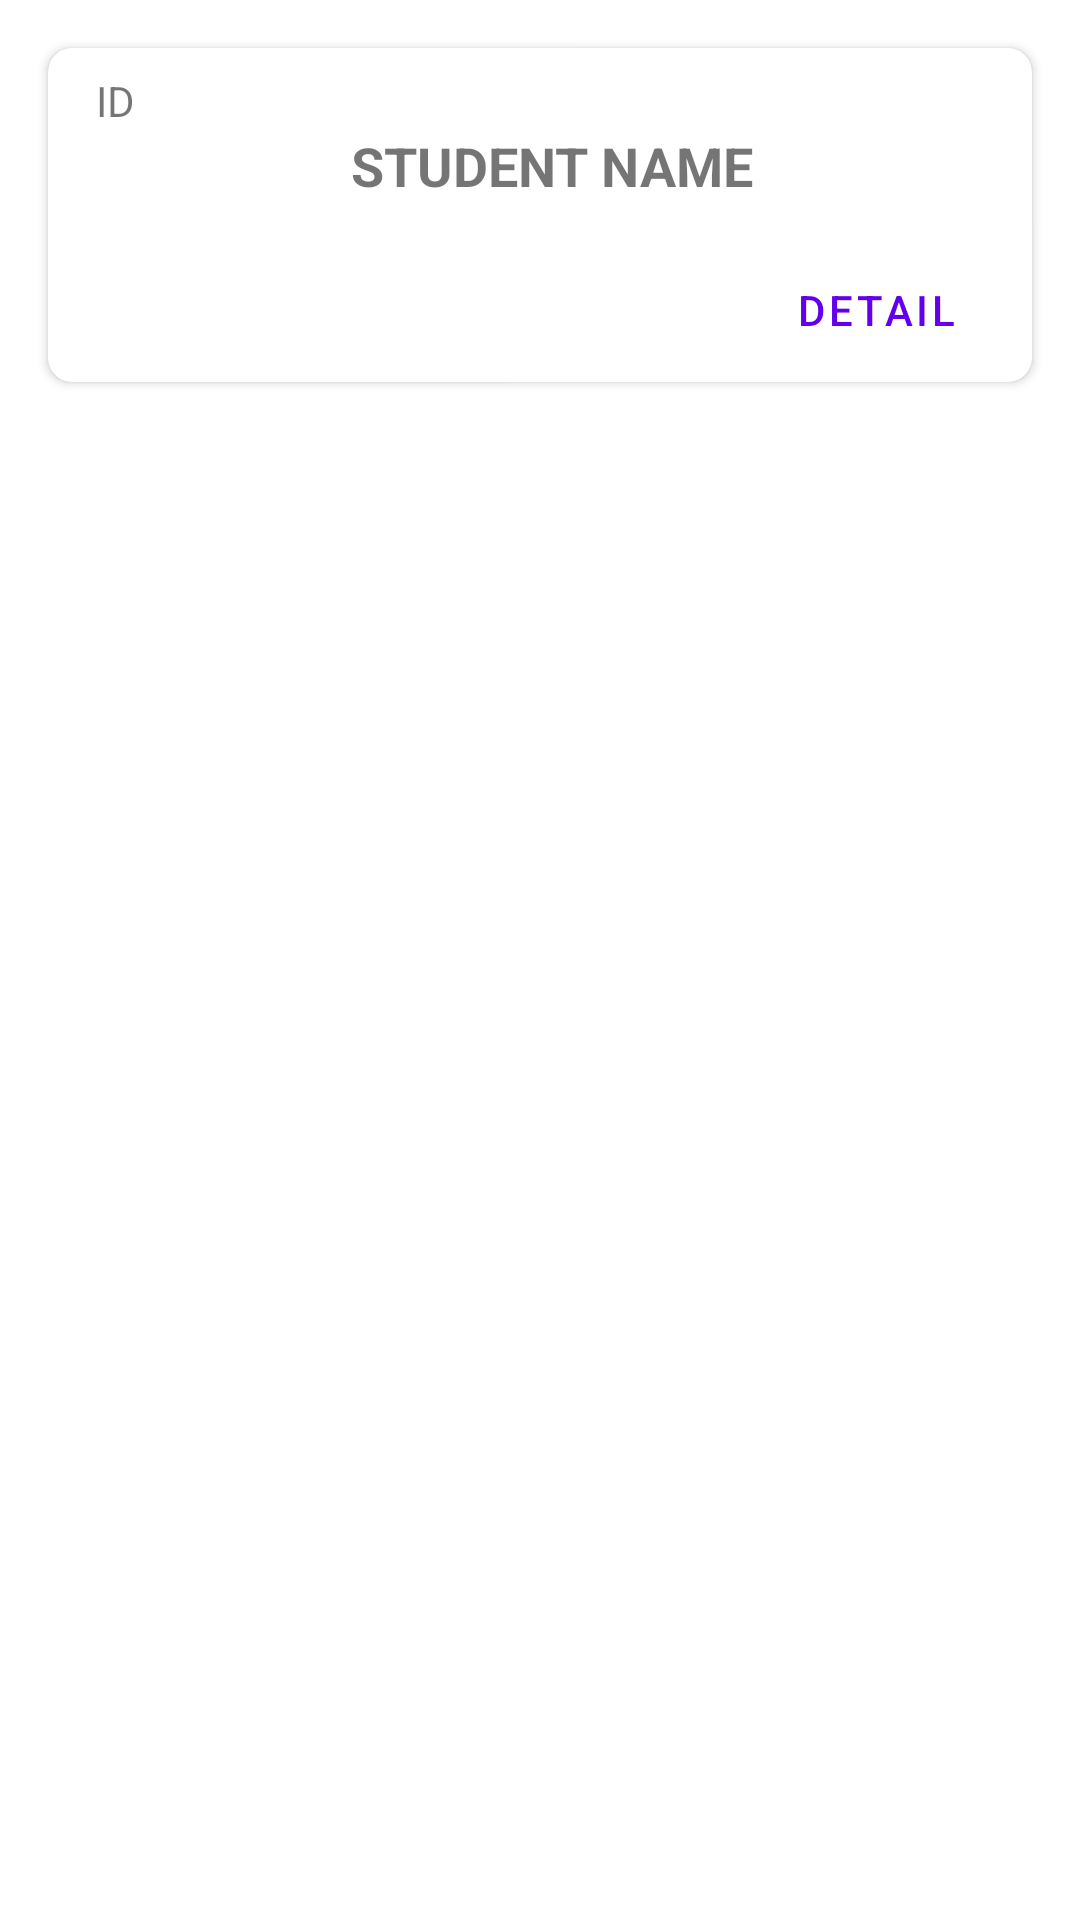

This screen was rendered from an Android layout file. Write that file and the resources it references.
<!-- AndroidManifest.xml: application theme Theme.Adv160419006Week4 -->
<!-- res/layout/student_list_item.xml -->
<?xml version="1.0" encoding="utf-8"?>
<androidx.constraintlayout.widget.ConstraintLayout xmlns:android="http://schemas.android.com/apk/res/android"
    xmlns:app="http://schemas.android.com/apk/res-auto"
    xmlns:tools="http://schemas.android.com/tools"
    android:layout_width="match_parent"
    android:layout_height="wrap_content">

    <androidx.cardview.widget.CardView
        android:layout_width="match_parent"
        android:layout_height="wrap_content"
        android:layout_marginStart="16dp"
        android:layout_marginTop="16dp"
        android:layout_marginEnd="16dp"
        android:layout_marginBottom="16dp"
        android:scrollbarAlwaysDrawHorizontalTrack="false"
        app:cardCornerRadius="8dp"
        app:cardElevation="2dp"
        app:layout_constraintBottom_toBottomOf="parent"
        app:layout_constraintEnd_toEndOf="parent"
        app:layout_constraintStart_toStartOf="parent"
        app:layout_constraintTop_toTopOf="parent"
        app:layout_constraintVertical_bias="0.0">

        <androidx.constraintlayout.widget.ConstraintLayout
            android:layout_width="match_parent"
            android:layout_height="match_parent">

            <Button
                android:id="@+id/btnDetail"
                style="@style/Widget.MaterialComponents.Button.OutlinedButton"
                android:layout_width="wrap_content"
                android:layout_height="wrap_content"
                android:layout_marginTop="12dp"
                android:layout_marginEnd="8dp"
                android:text="Detail"
                app:layout_constraintEnd_toEndOf="parent"
                app:layout_constraintTop_toBottomOf="@+id/txtName" />

            <ImageView
                android:id="@+id/imageView"
                android:layout_width="wrap_content"
                android:layout_height="wrap_content"
                app:layout_constraintBottom_toBottomOf="parent"
                app:layout_constraintStart_toStartOf="parent"
                app:layout_constraintTop_toTopOf="parent"
                tools:srcCompat="@tools:sample/avatars" />

            <TextView
                android:id="@+id/txtName"
                android:layout_width="wrap_content"
                android:layout_height="wrap_content"
                android:layout_marginStart="16dp"
                android:layout_marginEnd="8dp"
                android:text="STUDENT NAME"
                android:textSize="18sp"
                android:textStyle="bold"
                app:layout_constraintEnd_toEndOf="parent"
                app:layout_constraintStart_toEndOf="@+id/imageView"
                app:layout_constraintTop_toBottomOf="@+id/txtId" />

            <TextView
                android:id="@+id/txtId"
                android:layout_width="wrap_content"
                android:layout_height="wrap_content"
                android:layout_marginStart="16dp"
                android:layout_marginTop="8dp"
                android:text="ID"
                app:layout_constraintStart_toEndOf="@+id/imageView"
                app:layout_constraintTop_toTopOf="parent" />
        </androidx.constraintlayout.widget.ConstraintLayout>
    </androidx.cardview.widget.CardView>
</androidx.constraintlayout.widget.ConstraintLayout>
<!-- resources referenced by this layout -->
<resources>
  <style name="Theme.Adv160419006Week4" parent="Theme.MaterialComponents.DayNight.DarkActionBar">
          
          <item name="colorPrimary">@color/purple_500</item>
          <item name="colorPrimaryVariant">@color/purple_700</item>
          <item name="colorOnPrimary">@color/white</item>
          
          <item name="colorSecondary">@color/teal_200</item>
          <item name="colorSecondaryVariant">@color/teal_700</item>
          <item name="colorOnSecondary">@color/black</item>
          
          <item name="android:statusBarColor" tools:targetApi="l">?attr/colorPrimaryVariant</item>
          
      </style>
  <!-- not gathered from this repository: default colours our renderer supplied (Android Studio template values) -->
  <color name="purple_500">#FF6200EE</color>
  <color name="purple_700">#FF3700B3</color>
  <color name="teal_200">#FF03DAC5</color>
  <color name="teal_700">#FF018786</color>
  <color name="black">#FF000000</color>
  <color name="white">#FFFFFFFF</color>
</resources>
